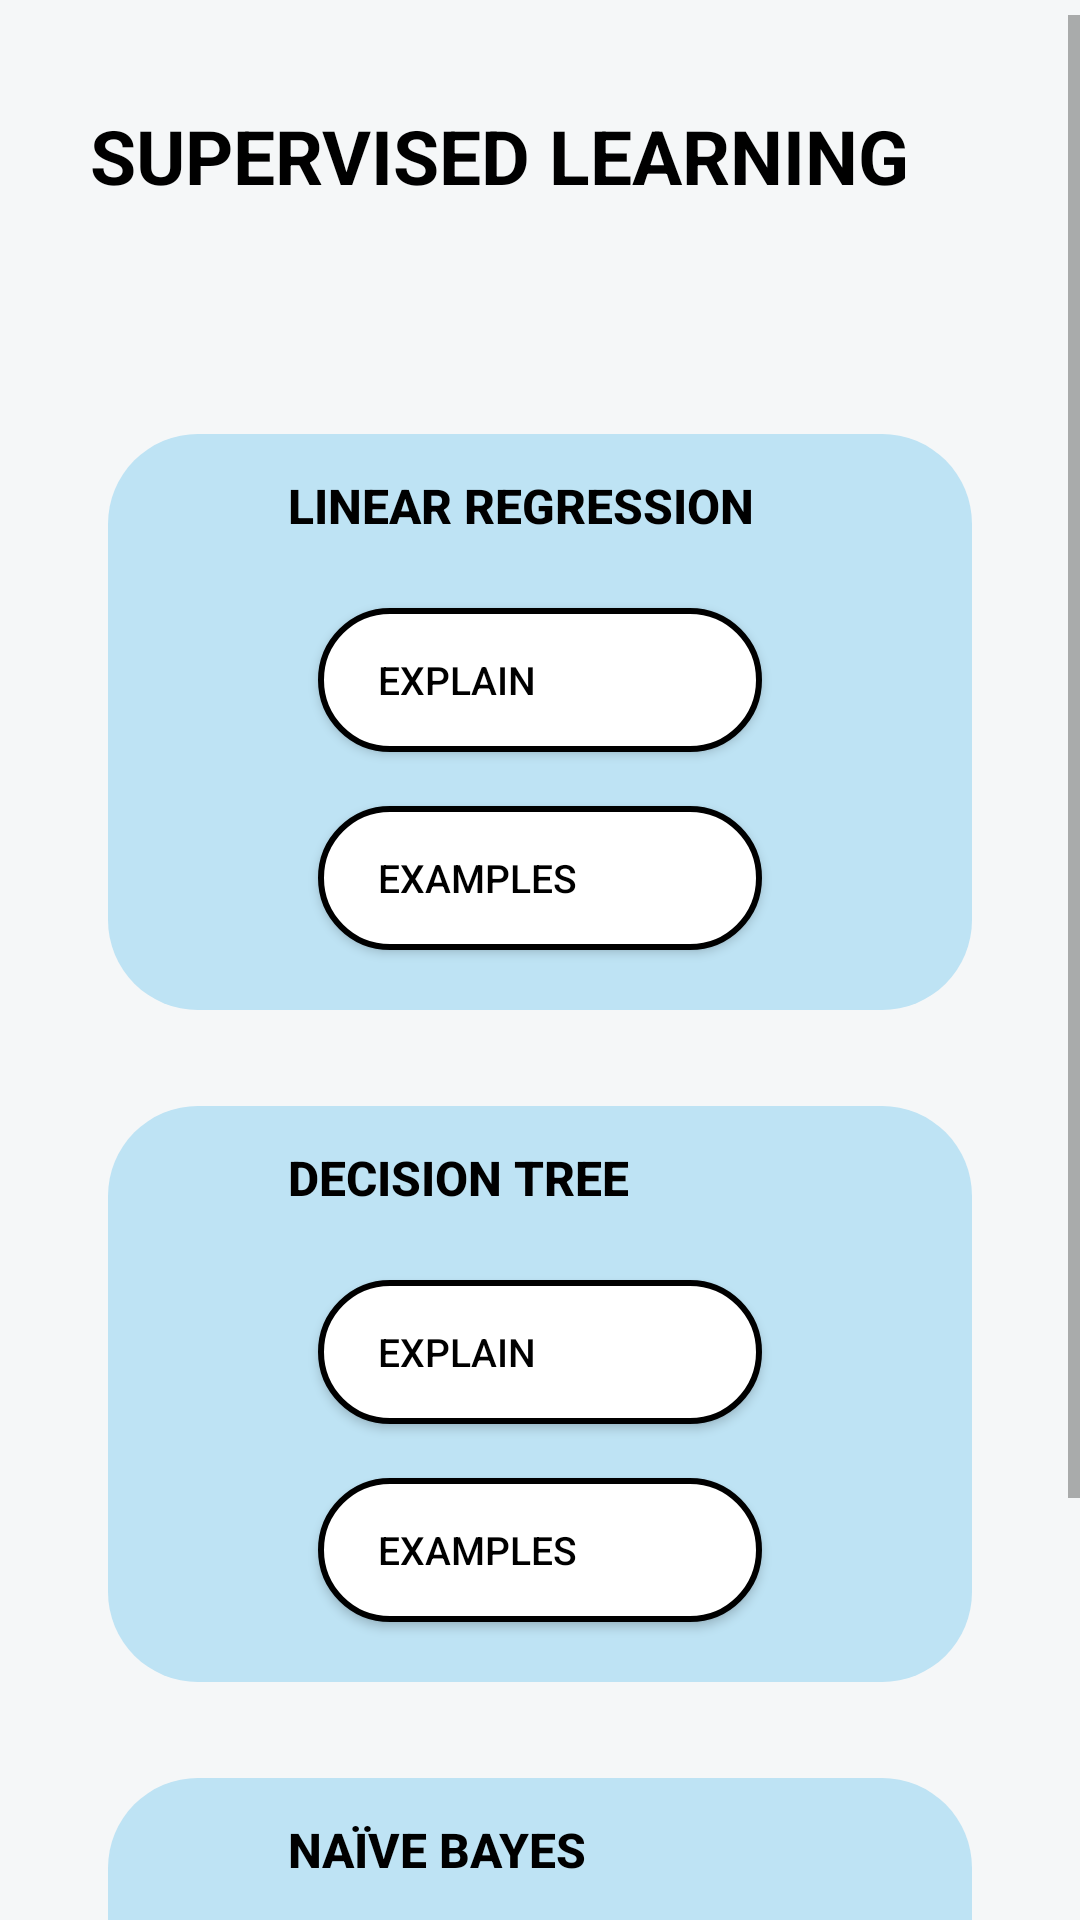

Produce the Android XML layout that renders to this screen, including the resource entries it uses.
<!-- AndroidManifest.xml: application theme Theme.MLTApp -->
<!-- res/layout/collaps.xml -->
<?xml version="1.0" encoding="utf-8"?>
<LinearLayout xmlns:android="http://schemas.android.com/apk/res/android"
    xmlns:app="http://schemas.android.com/apk/res-auto"
    xmlns:tools="http://schemas.android.com/tools"
    android:layout_width="match_parent"
    android:layout_height="match_parent"
    android:orientation="vertical"
    tools:context=".MainActivity"
    android:background="@drawable/back_light">

    <ScrollView
        android:layout_width="match_parent"
        android:layout_height="match_parent"
        android:layout_marginTop="5dp"
        android:background="@android:color/transparent"

        >

        <LinearLayout
            android:layout_width="match_parent"
            android:layout_height="match_parent"

            android:orientation="vertical">

            <android.support.constraint.ConstraintLayout
                android:layout_width="match_parent"
                android:layout_height="match_parent"
                android:layout_margin="30dp">


                <TextView
                    android:id="@+id/textView"
                    android:layout_width="wrap_content"
                    android:layout_height="wrap_content"
                    android:gravity="top"
                    android:paddingBottom="10dp"
                    android:text="SUPERVISED LEARNING"
                    android:textColor="@color/black"
                    android:textSize="25sp"
                    android:textStyle="bold"
                    app:layout_constraintBottom_toBottomOf="parent"
                    tools:layout_editor_absoluteX="38dp" />

            </android.support.constraint.ConstraintLayout>

            <LinearLayout
                android:layout_width="match_parent"
                android:layout_height="match_parent"

                android:layout_margin="20dp"
                android:background="@android:color/transparent"
                android:orientation="vertical">

                <LinearLayout
                    android:layout_width="match_parent"
                    android:layout_height="match_parent"
                    android:layout_margin="16dp"
                    android:layout_marginVertical="40dp"
                    android:layout_marginTop="30dp"
                    android:background="@drawable/back"
                    android:orientation="vertical">

                    <Button
                        android:id="@+id/b1"
                        android:layout_width="match_parent"
                        android:layout_height="match_parent"
                        android:background="@android:color/transparent"
                        android:clickable="true"
                        android:drawableRight="@drawable/icon"
                        android:drawablePadding="@android:dimen/app_icon_size"
                        android:gravity="left|center_vertical"
                        android:paddingLeft="60dp"
                        android:paddingRight="20dp"
                        android:text="Linear Regression"
                        android:textColor="@color/black"
                        android:textSize="16dp"
                        android:textStyle="bold" />

                    <Button
                        android:id="@+id/b1_1"
                        android:layout_width="match_parent"
                        android:layout_height="match_parent"
                        android:layout_marginLeft="70dp"
                        android:layout_marginTop="10dp"
                        android:layout_marginRight="70dp"
                        android:layout_marginBottom="8dp"
                        android:background="@drawable/back3"
                        android:clickable="true"
                        android:gravity="center_vertical"

                        android:paddingLeft="20dp"
                        android:paddingRight="20dp"
                        android:text="Explain"
                        android:textColor="@color/black"
                        android:textSize="13dp"
                        tools:ignore="DuplicateSpeakableTextCheck" />

                    <Button
                        android:id="@+id/b1_2"
                        android:layout_width="match_parent"
                        android:layout_height="match_parent"
                        android:layout_gravity="bottom"
                        android:layout_marginLeft="70dp"
                        android:layout_marginTop="10dp"
                        android:layout_marginRight="70dp"
                        android:layout_marginBottom="20dp"
                        android:background="@drawable/back3"
                        android:clickable="true"
                        android:drawableRight="@drawable/icon2"
                        android:gravity="left|center_vertical"
                        android:paddingLeft="20dp"
                        android:paddingRight="20dp"
                        android:text="Examples"
                        android:textColor="@color/black"
                        android:textSize="13dp" />

                </LinearLayout>

                <LinearLayout
                    android:layout_width="match_parent"
                    android:layout_height="match_parent"
                    android:layout_margin="16dp"
                    android:layout_marginVertical="40dp"
                    android:layout_marginTop="30dp"
                    android:background="@drawable/back"
                    android:orientation="vertical">

                    <Button
                        android:id="@+id/b2"
                        android:layout_width="match_parent"
                        android:layout_height="match_parent"
                        android:background="@android:color/transparent"
                        android:clickable="true"
                        android:drawableRight="@drawable/icon"
                        android:drawablePadding="@android:dimen/app_icon_size"
                        android:gravity="left|center_vertical"
                        android:paddingLeft="60dp"
                        android:paddingRight="20dp"
                        android:text="Decision Tree"
                        android:textColor="@color/black"
                        android:textSize="16dp"
                        android:textStyle="bold" />

                    <Button
                        android:id="@+id/b2_1"
                        android:layout_width="match_parent"
                        android:layout_height="match_parent"
                        android:layout_marginLeft="70dp"
                        android:layout_marginTop="10dp"
                        android:layout_marginRight="70dp"
                        android:layout_marginBottom="8dp"
                        android:background="@drawable/back3"
                        android:clickable="true"
                        android:drawableRight="@drawable/icon2"
                        android:gravity="left|center_vertical"
                        android:paddingLeft="20dp"
                        android:paddingRight="20dp"
                        android:text="Explain"
                        android:textColor="@color/black"
                        android:textSize="13dp" />

                    <Button
                        android:id="@+id/b2_2"
                        android:layout_width="match_parent"
                        android:layout_height="match_parent"
                        android:layout_gravity="bottom"
                        android:layout_marginLeft="70dp"
                        android:layout_marginTop="10dp"
                        android:layout_marginRight="70dp"
                        android:layout_marginBottom="20dp"
                        android:background="@drawable/back3"
                        android:clickable="true"
                        android:drawableRight="@drawable/icon2"
                        android:gravity="left|center_vertical"
                        android:paddingLeft="20dp"
                        android:paddingRight="20dp"
                        android:text="Examples"
                        android:textColor="@color/black"
                        android:textSize="13dp" />

                </LinearLayout>

                <LinearLayout
                    android:layout_width="match_parent"
                    android:layout_height="match_parent"
                    android:layout_margin="16dp"
                    android:layout_marginVertical="40dp"
                    android:layout_marginTop="30dp"
                    android:background="@drawable/back"
                    android:orientation="vertical">

                    <Button
                        android:id="@+id/b3"
                        android:layout_width="match_parent"
                        android:layout_height="match_parent"
                        android:background="@android:color/transparent"
                        android:clickable="true"
                        android:drawableRight="@drawable/icon"
                        android:drawablePadding="@android:dimen/app_icon_size"
                        android:gravity="left|center_vertical"
                        android:paddingLeft="60dp"
                        android:paddingRight="20dp"
                        android:text="Naïve Bayes"
                        android:textColor="@color/black"
                        android:textSize="16dp"
                        android:textStyle="bold" />

                    <Button
                        android:id="@+id/b3_1"
                        android:layout_width="match_parent"
                        android:layout_height="match_parent"
                        android:layout_marginLeft="70dp"
                        android:layout_marginTop="10dp"
                        android:layout_marginRight="70dp"
                        android:layout_marginBottom="8dp"
                        android:background="@drawable/back3"
                        android:clickable="true"
                        android:drawableRight="@drawable/icon2"
                        android:gravity="left|center_vertical"
                        android:paddingLeft="20dp"
                        android:paddingRight="20dp"
                        android:text="Explain"
                        android:textColor="@color/black"
                        android:textSize="13dp" />

                    <Button
                        android:id="@+id/b3_2"
                        android:layout_width="match_parent"
                        android:layout_height="match_parent"
                        android:layout_gravity="bottom"
                        android:layout_marginLeft="70dp"
                        android:layout_marginTop="10dp"
                        android:layout_marginRight="70dp"
                        android:layout_marginBottom="20dp"
                        android:background="@drawable/back3"
                        android:clickable="true"
                        android:drawableRight="@drawable/icon2"
                        android:gravity="left|center_vertical"
                        android:paddingLeft="20dp"
                        android:paddingRight="20dp"
                        android:text="Examples"
                        android:textColor="@color/black"
                        android:textSize="13dp" />

                </LinearLayout>
            </LinearLayout>

        </LinearLayout>
    </ScrollView>

</LinearLayout>
<!-- resources referenced by this layout -->
<resources>
  <!-- drawable back (drawable) -->
  <?xml version="1.0" encoding="utf-8"?>
  <selector xmlns:android="http://schemas.android.com/apk/res/android">
  <item>
  <shape android:shape="rectangle">
      <corners android:radius="30dp">
      </corners>
      <solid
          android:color="#BEE3F4"> </solid>
  </shape>
  
  </item>
  </selector>
  <!-- drawable back3 (drawable) -->
  <?xml version="1.0" encoding="utf-8"?>
  <selector xmlns:android="http://schemas.android.com/apk/res/android">
  <item>
  <shape android:shape="rectangle">
      <stroke android:color="#000000"
          android:width="2dp"></stroke>
      <corners android:radius="40dp"></corners>
      <solid android:color="@color/white">
  
      </solid>
  </shape>
  
  </item>
  </selector>
  <!-- drawable back_light (drawable) -->
  <?xml version="1.0" encoding="utf-8"?>
  <selector xmlns:android="http://schemas.android.com/apk/res/android">
      <item>
          <shape android:shape="rectangle">
         <solid
             android:color="#F5F7F8"></solid>
          </shape>
  
      </item>
  </selector>
  <!-- drawable icon2 (drawable) -->
  <?xml version="1.0" encoding="utf-8"?>
  <layer-list xmlns:android="http://schemas.android.com/apk/res/android">
  <item
      android:drawable="@drawable/pic2"
      android:width="30dp"
      android:height="30dp">
  
  </item>
  </layer-list>
  <style name="Theme.MLTApp" parent="Theme.AppCompat.Light.NoActionBar">
          
          <item name="colorPrimary">#9C448AFF</item>
          <item name="colorPrimaryDark">@color/white</item>
          <item name="colorAccent">@color/black</item>
      </style>
  <!-- not gathered from this repository: default colours our renderer supplied (Android Studio template values) -->
  <color name="black">#FF000000</color>
  <color name="white">#FFFFFFFF</color>
</resources>
